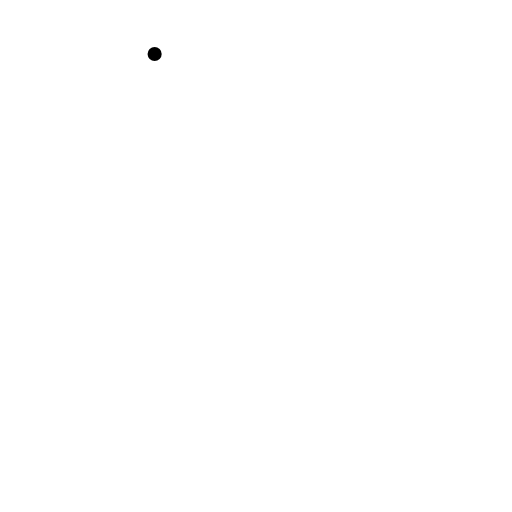
t = 0.00 s
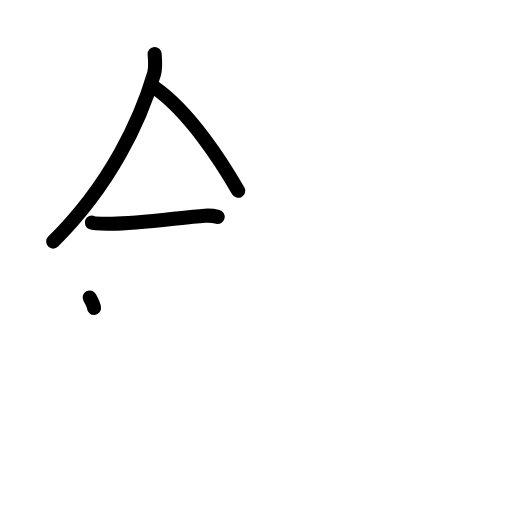
t = 3.40 s
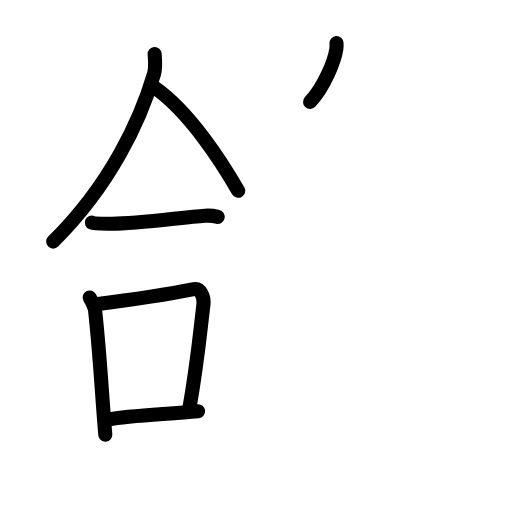
t = 6.80 s
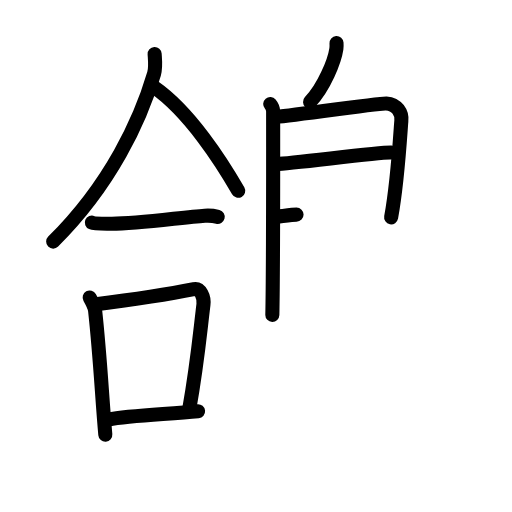
t = 10.20 s
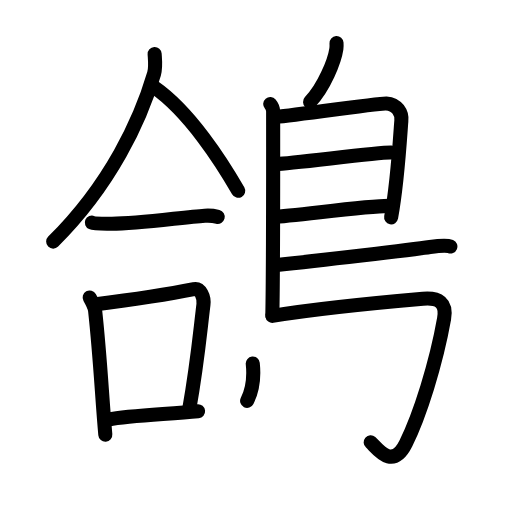
t = 13.60 s
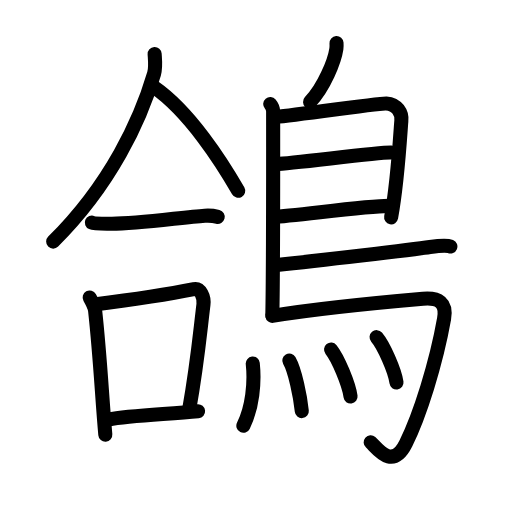
t = 17.00 s

The animated SVG that drew these frames (rendered in a browser with its animation timeline set to each time). Animation: 47 SMIL elements (animate=47); one cycle of 17.00 s.

<?xml version="1.0" encoding="UTF-8"?>
<!--
AniKanjiVG is licensed by CC-BY-SA Paul C. Sommerhoff (https://bitbucket.org/sommerhoff/anikanjivg).
AniKanjiVG uses KanjiVG which is licensed by CC-BY-SA Ulrich Apel (http://kanjivg.tagaini.net).
See also http://creativecommons.org/licenses/by-sa/3.0/
-->
<svg xmlns:kvg='http://kanjivg.tagaini.net' xmlns='http://www.w3.org/2000/svg' width='109' height='109' viewBox='0 0 109 109' style='fill:none;stroke:#000000;stroke-width:3;stroke-linecap:round;stroke-linejoin:round;' id="kvg:kanji_09d3f"><g id="kvg:09d3f" kvg:element="鴿"><g id="kvg:09d3f-g1" kvg:element="合" kvg:position="left"><g id="kvg:09d3f-g2" kvg:position="top"><g id="kvg:09d3f-g3" kvg:element="人"><path id="kvg:09d3f-s1" kvg:type="㇒" d="M32.92,11.5c0.06,1.05,0.29,2.79-0.12,4.2c-2.88,9.79-9.18,23.51-21.48,35.73"><animate attributeName="d" begin="0.0s" dur="0.5s" from="M32.92,11.5C32.92,11.5,32.92,11.5,32.92,11.5" to="M32.92,11.5c0.06,1.05,0.29,2.79-0.12,4.2" />
<animate attributeName="d" begin="0.5s" dur="0.5s" from="M32.92,11.5c0.06,1.05,0.29,2.79-0.12,4.2c0,0,0,0,0,0,0" to="M32.92,11.5c0.06,1.05,0.29,2.79-0.12,4.2c-2.88,9.79-9.18,23.51-21.48,35.73" />
</path>
<path id="kvg:09d3f-s2" kvg:type="㇏" d="M32.83,18.58c7.54,5.22,14.45,16.06,17.88,22.04"><animate attributeName="d" begin="1.0s" dur="1.0s" from="M32.83,18.58C32.83,18.58,32.83,18.58,32.83,18.58" to="M32.83,18.58c7.54,5.22,14.45,16.06,17.88,22.04" />
<animate attributeName="d" begin="0s" dur="1.0s" from="M-100,-100" to="M-100,-100" />
</path>
</g>
<g id="kvg:09d3f-g4" kvg:element="一"><path id="kvg:09d3f-s3" kvg:type="㇐" d="M19.55,47.39c0.56,0.24,3.19,0.22,3.75,0.24c5.45,0.12,15.45-1.38,20.28-1.7c0.94-0.06,2.3,0.11,2.77,0.23"><animate attributeName="d" begin="2.0s" dur="0.3333333333333333s" from="M19.55,47.39C19.55,47.39,19.55,47.39,19.55,47.39" to="M19.55,47.39c0.56,0.24,3.19,0.22,3.75,0.24" />
<animate attributeName="d" begin="2.3333333333333335s" dur="0.3333333333333333s" from="M19.55,47.39c0.56,0.24,3.19,0.22,3.75,0.24c0,0,0,0,0,0,0" to="M19.55,47.39c0.56,0.24,3.19,0.22,3.75,0.24c5.45,0.12,15.45-1.38,20.28-1.7" />
<animate attributeName="d" begin="2.6666666666666665s" dur="0.3333333333333333s" from="M19.55,47.39c0.56,0.24,3.19,0.22,3.75,0.24c5.45,0.12,15.45-1.38,20.28-1.7c0,0,0,0,0,0,0" to="M19.55,47.39c0.56,0.24,3.19,0.22,3.75,0.24c5.45,0.12,15.45-1.38,20.28-1.7c0.94-0.06,2.3,0.11,2.77,0.23" />
<animate attributeName="d" begin="0s" dur="2.0s" from="M-100,-100" to="M-100,-100" />
</path>
</g>
</g>
<g id="kvg:09d3f-g5" kvg:element="口" kvg:position="bottom"><path id="kvg:09d3f-s4" kvg:type="㇑" d="M19.09,63.33c0.33,0.59,1.07,2.01,1.16,2.79c1.1,10.15,1.43,17.95,2.17,26.41"><animate attributeName="d" begin="3.0s" dur="0.5s" from="M19.09,63.33C19.09,63.33,19.09,63.33,19.09,63.33" to="M19.09,63.33c0.33,0.59,1.07,2.01,1.16,2.79" />
<animate attributeName="d" begin="3.5s" dur="0.5s" from="M19.09,63.33c0.33,0.59,1.07,2.01,1.16,2.79c0,0,0,0,0,0,0" to="M19.09,63.33c0.33,0.59,1.07,2.01,1.16,2.79c1.1,10.15,1.43,17.95,2.17,26.41" />
<animate attributeName="d" begin="0s" dur="3.0s" from="M-100,-100" to="M-100,-100" />
</path>
<path id="kvg:09d3f-s5" kvg:type="㇕b" d="M20.01,64.84c8.49-1.09,17.42-2.52,21.26-3.29c1.4-0.28,2.25,1.67,2.04,3.32c-0.83,6.85-1.33,12.74-3.04,22.33"><animate attributeName="d" begin="4.0s" dur="0.3333333333333333s" from="M20.01,64.84C20.01,64.84,20.01,64.84,20.01,64.84" to="M20.01,64.84c8.49-1.09,17.42-2.52,21.26-3.29" />
<animate attributeName="d" begin="4.333333333333333s" dur="0.3333333333333333s" from="M20.01,64.84c8.49-1.09,17.42-2.52,21.26-3.29c0,0,0,0,0,0,0" to="M20.01,64.84c8.49-1.09,17.42-2.52,21.26-3.29c1.4-0.28,2.25,1.67,2.04,3.32" />
<animate attributeName="d" begin="4.666666666666667s" dur="0.3333333333333333s" from="M20.01,64.84c8.49-1.09,17.42-2.52,21.26-3.29c1.4-0.28,2.25,1.67,2.04,3.32c0,0,0,0,0,0,0" to="M20.01,64.84c8.49-1.09,17.42-2.52,21.26-3.29c1.4-0.28,2.25,1.67,2.04,3.32c-0.83,6.85-1.33,12.74-3.04,22.33" />
<animate attributeName="d" begin="0s" dur="4.0s" from="M-100,-100" to="M-100,-100" />
</path>
<path id="kvg:09d3f-s6" kvg:type="㇐b" d="M23.07,89.31c4.51-0.87,12.49-1.11,19.1-1.75"><animate attributeName="d" begin="5.0s" dur="1.0s" from="M23.07,89.31C23.07,89.31,23.07,89.31,23.07,89.31" to="M23.07,89.31c4.51-0.87,12.49-1.11,19.1-1.75" />
<animate attributeName="d" begin="0s" dur="5.0s" from="M-100,-100" to="M-100,-100" />
</path>
</g>
</g>
<g id="kvg:09d3f-g6" kvg:element="鳥" kvg:position="right" kvg:radical="general"><path id="kvg:09d3f-s7" kvg:type="㇒" d="M71.64,9.16c0.02,0.31,0.03,0.8-0.03,1.24c-0.38,2.58-2.58,8.09-5.6,11.3"><animate attributeName="d" begin="6.0s" dur="0.5s" from="M71.64,9.16C71.64,9.16,71.64,9.16,71.64,9.16" to="M71.64,9.16c0.02,0.31,0.03,0.8-0.03,1.24" />
<animate attributeName="d" begin="6.5s" dur="0.5s" from="M71.64,9.16c0.02,0.31,0.03,0.8-0.03,1.24c0,0,0,0,0,0,0" to="M71.64,9.16c0.02,0.31,0.03,0.8-0.03,1.24c-0.38,2.58-2.58,8.09-5.6,11.3" />
<animate attributeName="d" begin="0s" dur="6.0s" from="M-100,-100" to="M-100,-100" />
</path>
<path id="kvg:09d3f-s8" kvg:type="㇑" d="M57.53,22.14c0.34,0.4,0.62,0.95,0.62,1.61c0,6.75,0.04,32.68-0.17,43.29"><animate attributeName="d" begin="7.0s" dur="0.5s" from="M57.53,22.14C57.53,22.14,57.53,22.14,57.53,22.14" to="M57.53,22.14c0.34,0.4,0.62,0.95,0.62,1.61" />
<animate attributeName="d" begin="7.5s" dur="0.5s" from="M57.53,22.14c0.34,0.4,0.62,0.95,0.62,1.61c0,0,0,0,0,0,0" to="M57.53,22.14c0.34,0.4,0.62,0.95,0.62,1.61c0,6.75,0.04,32.68-0.17,43.29" />
<animate attributeName="d" begin="0s" dur="7.0s" from="M-100,-100" to="M-100,-100" />
</path>
<path id="kvg:09d3f-s9" kvg:type="㇕a" d="M58.57,24.87c1.6,0,22.09-2.95,23.65-2.85c2.3,0.15,3.43,2.01,3.22,3.75c-0.13,1.07-0.69,12.31-2.17,20.5"><animate attributeName="d" begin="8.0s" dur="0.3333333333333333s" from="M58.57,24.87C58.57,24.87,58.57,24.87,58.57,24.87" to="M58.57,24.87c1.6,0,22.09-2.95,23.65-2.85" />
<animate attributeName="d" begin="8.333333333333334s" dur="0.3333333333333333s" from="M58.57,24.87c1.6,0,22.09-2.95,23.65-2.85c0,0,0,0,0,0,0" to="M58.57,24.87c1.6,0,22.09-2.95,23.65-2.85c2.3,0.15,3.43,2.01,3.22,3.75" />
<animate attributeName="d" begin="8.666666666666666s" dur="0.3333333333333333s" from="M58.57,24.87c1.6,0,22.09-2.95,23.65-2.85c2.3,0.15,3.43,2.01,3.22,3.75c0,0,0,0,0,0,0" to="M58.57,24.87c1.6,0,22.09-2.95,23.65-2.85c2.3,0.15,3.43,2.01,3.22,3.75c-0.13,1.07-0.69,12.31-2.17,20.5" />
<animate attributeName="d" begin="0s" dur="8.0s" from="M-100,-100" to="M-100,-100" />
</path>
<path id="kvg:09d3f-s10" kvg:type="㇐a" d="M58.82,34.89c1.96,0.12,22.22-2.56,24.43-2.42"><animate attributeName="d" begin="9.0s" dur="1.0s" from="M58.82,34.89C58.82,34.89,58.82,34.89,58.82,34.89" to="M58.82,34.89c1.96,0.12,22.22-2.56,24.43-2.42" />
<animate attributeName="d" begin="0s" dur="9.0s" from="M-100,-100" to="M-100,-100" />
</path>
<path id="kvg:09d3f-s11" kvg:type="㇐a" d="M58.23,46.16c3.99-0.13,19.55-2.32,24.51-2.33"><animate attributeName="d" begin="10.0s" dur="1.0s" from="M58.23,46.16C58.23,46.16,58.23,46.16,58.23,46.16" to="M58.23,46.16c3.99-0.13,19.55-2.32,24.51-2.33" />
<animate attributeName="d" begin="0s" dur="10.0s" from="M-100,-100" to="M-100,-100" />
</path>
<path id="kvg:09d3f-s12" kvg:type="㇐b" d="M58.45,56.47c9.08-0.96,29.18-3.27,33.08-3.87c1.36-0.21,3.67-0.4,4.35-0.12"><animate attributeName="d" begin="11.0s" dur="0.5s" from="M58.45,56.47C58.45,56.47,58.45,56.47,58.45,56.47" to="M58.45,56.47c9.08-0.96,29.18-3.27,33.08-3.87" />
<animate attributeName="d" begin="11.5s" dur="0.5s" from="M58.45,56.47c9.08-0.96,29.18-3.27,33.08-3.87c0,0,0,0,0,0,0" to="M58.45,56.47c9.08-0.96,29.18-3.27,33.08-3.87c1.36-0.21,3.67-0.4,4.35-0.12" />
<animate attributeName="d" begin="0s" dur="11.0s" from="M-100,-100" to="M-100,-100" />
</path>
<path id="kvg:09d3f-s13" kvg:type="㇆a" d="M57.98,67.25c9.36-1.52,26.87-3.19,32.06-3.64c3.38-0.29,5.11,0.83,4.5,4.27c-1.69,9.55-5.2,20.63-8.13,26.5c-2.94,5.9-6.14,0.97-7.5-0.22"><animate attributeName="d" begin="12.0s" dur="0.25s" from="M57.98,67.25C57.98,67.25,57.98,67.25,57.98,67.25" to="M57.98,67.25c9.36-1.52,26.87-3.19,32.06-3.64" />
<animate attributeName="d" begin="12.25s" dur="0.25s" from="M57.98,67.25c9.36-1.52,26.87-3.19,32.06-3.64c0,0,0,0,0,0,0" to="M57.98,67.25c9.36-1.52,26.87-3.19,32.06-3.64c3.38-0.29,5.11,0.83,4.5,4.27" />
<animate attributeName="d" begin="12.5s" dur="0.25s" from="M57.98,67.25c9.36-1.52,26.87-3.19,32.06-3.64c3.38-0.29,5.11,0.83,4.5,4.27c0,0,0,0,0,0,0" to="M57.98,67.25c9.36-1.52,26.87-3.19,32.06-3.64c3.38-0.29,5.11,0.83,4.5,4.27c-1.69,9.55-5.2,20.63-8.13,26.5" />
<animate attributeName="d" begin="12.75s" dur="0.25s" from="M57.98,67.25c9.36-1.52,26.87-3.19,32.06-3.64c3.38-0.29,5.11,0.83,4.5,4.27c-1.69,9.55-5.2,20.63-8.13,26.5c0,0,0,0,0,0,0" to="M57.98,67.25c9.36-1.52,26.87-3.19,32.06-3.64c3.38-0.29,5.11,0.83,4.5,4.27c-1.69,9.55-5.2,20.63-8.13,26.5c-2.94,5.9-6.14,0.97-7.5-0.22" />
<animate attributeName="d" begin="0s" dur="12.0s" from="M-100,-100" to="M-100,-100" />
</path>
<g id="kvg:09d3f-g7" kvg:element="灬" kvg:variant="true" kvg:original="火"><path id="kvg:09d3f-s14" kvg:type="㇔" d="M53.81,77.4c0.44,4.1-0.06,9.35-2,13.24"><animate attributeName="d" begin="13.0s" dur="1.0s" from="M53.81,77.4C53.81,77.4,53.81,77.4,53.81,77.4" to="M53.81,77.4c0.44,4.1-0.06,9.35-2,13.24" />
<animate attributeName="d" begin="0s" dur="13.0s" from="M-100,-100" to="M-100,-100" />
</path>
<path id="kvg:09d3f-s15" kvg:type="㇔" d="M61.59,76.77c1.21,2.11,2.35,7.65,2.66,10.75"><animate attributeName="d" begin="14.0s" dur="1.0s" from="M61.59,76.77C61.59,76.77,61.59,76.77,61.59,76.77" to="M61.59,76.77c1.21,2.11,2.35,7.65,2.66,10.75" />
<animate attributeName="d" begin="0s" dur="14.0s" from="M-100,-100" to="M-100,-100" />
</path>
<path id="kvg:09d3f-s16" kvg:type="㇔" d="M70.48,74.43c1.46,1.82,3.78,7.31,4.15,9.99"><animate attributeName="d" begin="15.0s" dur="1.0s" from="M70.48,74.43C70.48,74.43,70.48,74.43,70.48,74.43" to="M70.48,74.43c1.46,1.82,3.78,7.31,4.15,9.99" />
<animate attributeName="d" begin="0s" dur="15.0s" from="M-100,-100" to="M-100,-100" />
</path>
<path id="kvg:09d3f-s17" kvg:type="㇔" d="M80.17,71.78c1.5,1.76,3.87,7.06,4.24,9.65"><animate attributeName="d" begin="16.0s" dur="1.0s" from="M80.17,71.78C80.17,71.78,80.17,71.78,80.17,71.78" to="M80.17,71.78c1.5,1.76,3.87,7.06,4.24,9.65" />
<animate attributeName="d" begin="0s" dur="16.0s" from="M-100,-100" to="M-100,-100" />
</path>
</g>
</g>
</g>
</svg>
